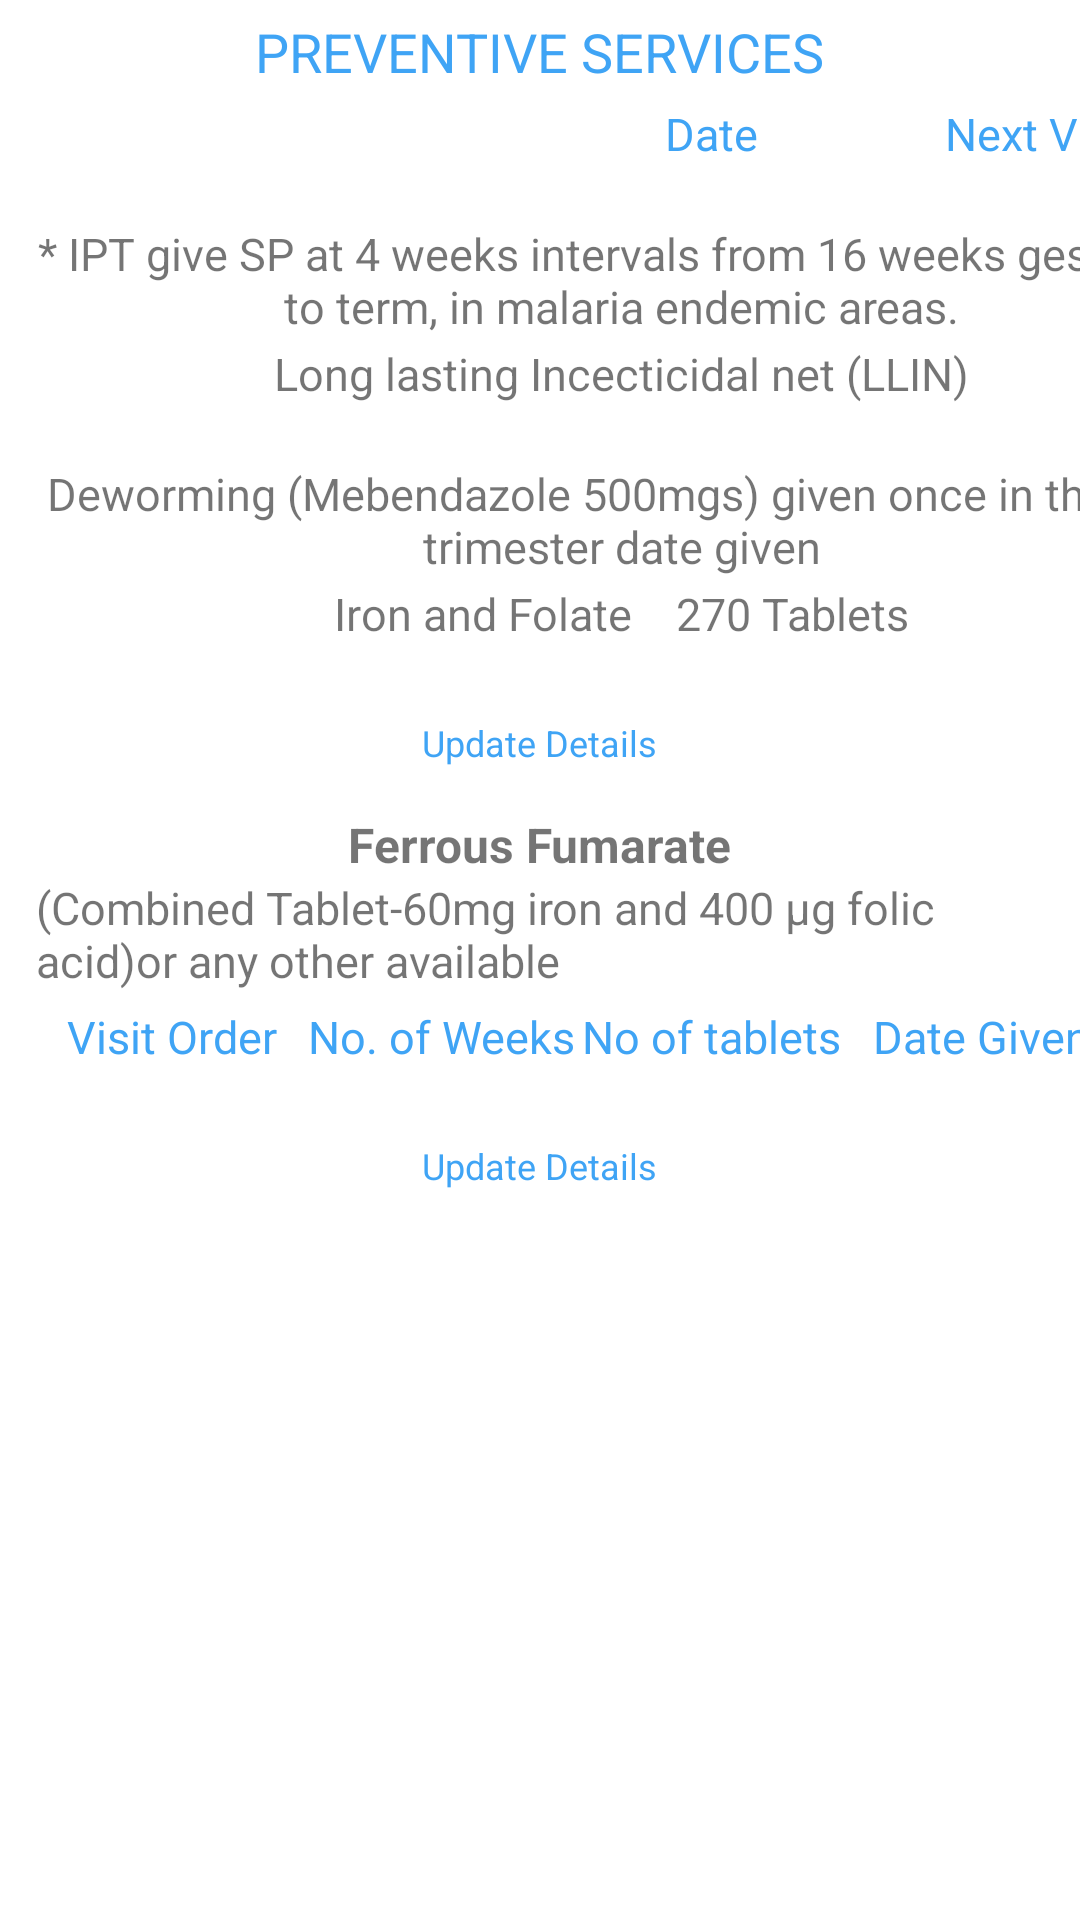

Produce the Android XML layout that renders to this screen, including the resource entries it uses.
<!-- AndroidManifest.xml: application theme Theme.PhoenixHomes -->
<!-- res/layout/activity_preventive_service.xml -->
<?xml version="1.0" encoding="utf-8"?>
<FrameLayout xmlns:android="http://schemas.android.com/apk/res/android"
    android:layout_width="match_parent"
    android:layout_height="wrap_content"
    xmlns:tools="http://schemas.android.com/tools"
    tools:context=".classes.PreviousPregnancy"
    android:id="@+id/FrameLayout"
    android:orientation="vertical">

    <ScrollView
        android:layout_width="match_parent"
        android:layout_height="match_parent">
        <LinearLayout
            android:layout_width="match_parent"
            android:layout_height="wrap_content"
            android:orientation="vertical">

            <TextView
                android:layout_width="wrap_content"
                android:layout_height="wrap_content"
                android:text="PREVENTIVE SERVICES"
                android:textColor="@color/primary"
                android:layout_gravity="center_horizontal"
                android:layout_marginVertical="5dp"
                android:textSize="18sp"/>

            <HorizontalScrollView
                android:layout_width="match_parent"
                android:layout_height="wrap_content"
                android:scrollbars="none">
                <LinearLayout
                    android:layout_width="match_parent"
                    android:layout_height="wrap_content"
                    android:orientation="vertical">
                    <TableLayout
                        android:layout_width="match_parent"
                        android:layout_height="wrap_content"
                        android:layout_marginHorizontal="12dp">
                        <TableRow>
                            <TextView
                                android:background="@drawable/cell_shape"
                                android:layout_width="170dp"
                                android:layout_height="40dp"
                                android:gravity="center_horizontal"
                                android:textSize="15sp"
                                tools:ignore="SmallSp" />
                            <TextView
                                android:background="@drawable/cell_shape"
                                android:layout_width="110dp"
                                android:layout_height="40dp"
                                android:gravity="center_horizontal"
                                android:textColor="@color/primary"
                                android:text="Date"
                                android:textSize="15sp"
                                tools:ignore="SmallSp" />
                            <TextView
                                android:background="@drawable/cell_shape"
                                android:layout_width="110dp"
                                android:layout_height="40dp"
                                android:gravity="center_horizontal"
                                android:textColor="@color/primary"
                                android:text="Next Visit"
                                android:textSize="15sp"
                                tools:ignore="SmallSp" />
                        </TableRow>
                    </TableLayout>
                    <LinearLayout
                        android:layout_width="match_parent"
                        android:layout_height="wrap_content"
                        android:layout_marginHorizontal="12dp"
                        android:orientation="horizontal">
                        <androidx.recyclerview.widget.RecyclerView
                            android:layout_width="match_parent"
                            android:layout_height="wrap_content"
                            android:id="@+id/preventiveServicesRecycler"/>

                    </LinearLayout>
                    <LinearLayout
                        android:layout_width="match_parent"
                        android:layout_height="wrap_content"
                        android:layout_marginHorizontal="12dp"
                        android:orientation="vertical">
                        <TextView
                            android:background="@drawable/cell_shape"
                            android:layout_width="390dp"
                            android:layout_height="40dp"
                            android:gravity="center_horizontal"
                            android:text="* IPT give SP at 4 weeks intervals from 16 weeks gestation to term, in malaria endemic areas."

                            android:textSize="15sp"
                            tools:ignore="SmallSp" />
                        <TextView
                            android:background="@drawable/cell_shape"
                            android:layout_width="390dp"
                            android:layout_height="40dp"
                            android:gravity="center_horizontal"
                            android:text="Long lasting Incecticidal net (LLIN)"
                            android:textSize="15sp"
                            tools:ignore="SmallSp" />
                        <TextView
                            android:background="@drawable/cell_shape"
                            android:layout_width="390dp"
                            android:layout_height="40dp"
                            android:gravity="center_horizontal"
                            android:text="Deworming (Mebendazole 500mgs) given once in the 2nd trimester date given"
                            android:textSize="15sp"
                            tools:ignore="SmallSp" />
                        <TextView
                            android:background="@drawable/cell_shape"
                            android:layout_width="390dp"
                            android:layout_height="40dp"
                            android:gravity="center_horizontal"

                            android:text="Iron and Folate    270 Tablets"
                            android:textSize="15sp"
                            tools:ignore="SmallSp" />
                    </LinearLayout>


                </LinearLayout>



            </HorizontalScrollView>


            <TextView
                android:layout_width="wrap_content"
                android:layout_height="wrap_content"
                android:layout_gravity="center_horizontal"
                android:textColor="@color/primary"
                android:text="@string/update_details"
                android:textSize="12sp"
                android:layout_marginBottom="15dp"
                android:layout_marginTop="5dp"
                android:id="@+id/updatematernalprofile"/>


            <TextView
                android:layout_width="wrap_content"
                android:layout_height="wrap_content"
                android:text="Ferrous Fumarate"
                android:textSize="16sp"
                android:textStyle="bold"
                android:layout_gravity="center_horizontal"/>
            <TextView
                android:layout_width="wrap_content"
                android:layout_height="wrap_content"
                android:text="(Combined Tablet-60mg iron and 400 μg folic acid)or any other available"
                android:textSize="15sp"
                android:layout_gravity="center_horizontal"
                android:layout_marginHorizontal="12dp"
                android:layout_marginBottom="5dp"/>

            <HorizontalScrollView
                android:layout_width="match_parent"
                android:layout_height="wrap_content"
                android:scrollbars="none">

                <LinearLayout
                    android:layout_width="wrap_content"
                    android:layout_height="wrap_content"
                    android:orientation="vertical">
                    <TableLayout
                        android:layout_width="match_parent"
                        android:layout_height="wrap_content"
                        android:layout_marginHorizontal="12dp">
                        <TableRow>

                            <TextView
                                android:background="@drawable/cell_shape"
                                android:layout_width="90dp"
                                android:layout_height="40dp"
                                android:gravity="center_horizontal"
                                android:text="Visit Order"
                                android:textColor="@color/primary"
                                android:textSize="15sp"
                                tools:ignore="SmallSp" />
                            <TextView
                                android:background="@drawable/cell_shape"
                                android:layout_width="90dp"
                                android:layout_height="40dp"
                                android:gravity="center_horizontal"
                                android:text="No. of Weeks"
                                android:textColor="@color/primary"
                                android:textSize="15sp"
                                tools:ignore="SmallSp" />
                            <TextView
                                android:background="@drawable/cell_shape"
                                android:layout_width="90dp"
                                android:layout_height="40dp"
                                android:gravity="center_horizontal"
                                android:text="No of tablets"
                                android:textColor="@color/primary"
                                android:textSize="15sp"
                                tools:ignore="SmallSp" />
                            <TextView
                                android:background="@drawable/cell_shape"
                                android:layout_width="90dp"
                                android:layout_height="40dp"
                                android:gravity="center_horizontal"
                                android:text="Date Given"
                                android:textColor="@color/primary"
                                android:textSize="15sp"
                                tools:ignore="SmallSp" />
                        </TableRow>


                    </TableLayout>
                    <LinearLayout
                        android:layout_width="match_parent"
                        android:layout_height="wrap_content"
                        android:orientation="vertical"
                        android:layout_marginHorizontal="12dp">

                        <androidx.recyclerview.widget.RecyclerView
                            android:layout_width="match_parent"
                            android:layout_height="wrap_content"
                            android:id="@+id/ferrousRecycler"/>
                    </LinearLayout>

                </LinearLayout>

            </HorizontalScrollView>



            <TextView
                android:layout_width="wrap_content"
                android:layout_height="wrap_content"
                android:layout_gravity="center_horizontal"
                android:textColor="@color/primary"
                android:text="@string/update_details"
                android:textSize="12sp"
                android:layout_marginBottom="15dp"
                android:layout_marginTop="5dp"
                android:id="@+id/updatematernalprofile1"/>


        </LinearLayout>
    </ScrollView>

</FrameLayout>
<!-- resources referenced by this layout -->
<resources>
  <color name="primary">#DC2196F3</color>
  <string name="update_details">Update Details</string>
  <style name="Theme.PhoenixHomes" parent="Theme.MaterialComponents.Light.NoActionBar">
          
          <item name="colorPrimary">@color/primary</item>
          <item name="colorPrimaryVariant">@color/primary</item>
          <item name="colorOnPrimary">@color/primary</item>
          
          <item name="colorSecondary">@color/secondary</item>
          <item name="colorSecondaryVariant">@color/secondary</item>
          <item name="colorOnSecondary">@color/secondary</item>
          
          <item name="android:statusBarColor" tools:targetApi="l">?attr/colorPrimaryVariant</item>
          <item name="colorAccent">@color/primary</item>
          
      </style>
  <color name="secondary">#FFFF</color>
</resources>
